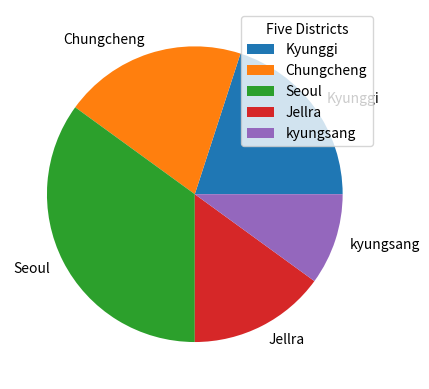

Reproduce this figure in Python.
'''
작성일 : 23/5/16
작성자 : 김민채
목적 : Matplotlib를 활용하여 파이챠트를 그리기
'''

import matplotlib.pyplot as plt
import numpy as np

y = np.array([20, 20, 35, 15, 10])
mylabels = ["Kyunggi", "Chungcheng", "Seoul", "Jellra", "kyungsang"]

plt.pie(y, labels = mylabels)
plt.legend(title = "Five Districts")
plt.show()